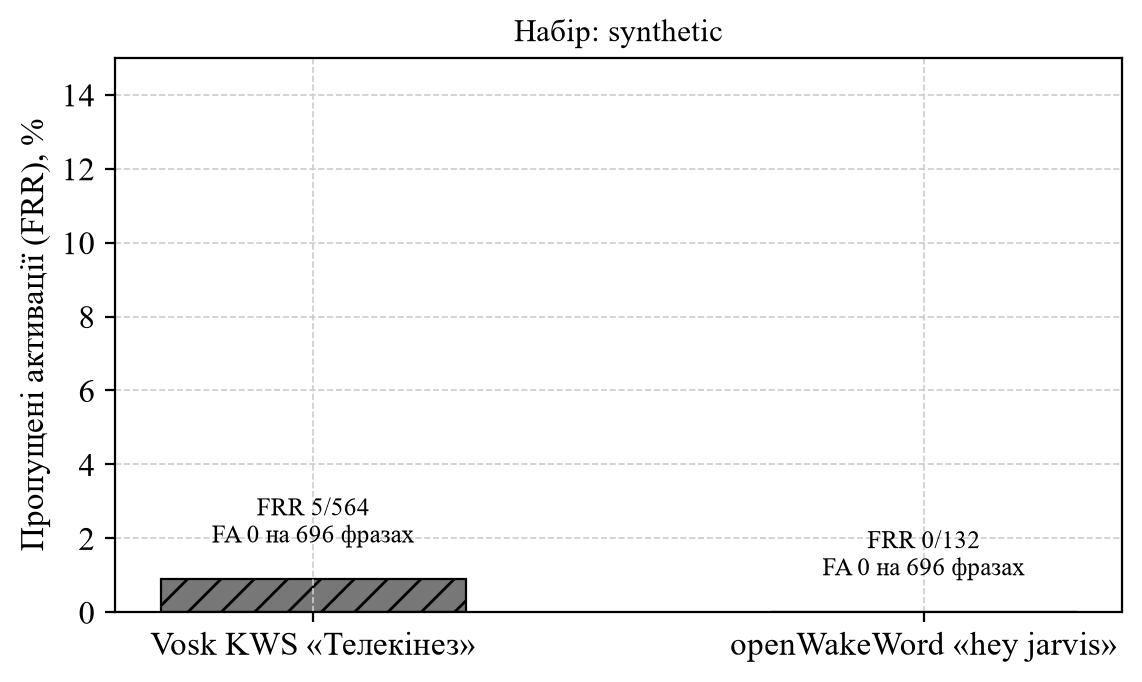

The file beside this chart, header and first rows:
detector, label, file, positive, hits, speaker, text, audio_s
vosk_kws, synthetic, voice_synth/wake/vosk_kws_piper-lada-1_0…, True, 1, piper-lada-1, Телекінез. увімкни світло на кухні, 5.28
vosk_kws, synthetic, voice_synth/wake/vosk_kws_piper-lada-1_0…, True, 1, piper-lada-1, Телекінез, 2.17
vosk_kws, synthetic, voice_synth/wake/vosk_kws_piper-lada-1_0…, True, 1, piper-lada-1, Телекінез. увімкни світло у вітальні, 5.73
vosk_kws, synthetic, voice_synth/wake/vosk_kws_piper-lada-1_0…, True, 1, piper-lada-1, Телекінез, 2.15
vosk_kws, synthetic, voice_synth/wake/vosk_kws_piper-lada-1_0…, True, 1, piper-lada-1, Телекінез. увімкни світло в коридорі, 7.04
vosk_kws, synthetic, voice_synth/wake/vosk_kws_piper-lada-1_0…, True, 1, piper-lada-1, Телекінез, 2.2
vosk_kws, synthetic, voice_synth/wake/vosk_kws_piper-lada-1_0…, True, 1, piper-lada-1, Телекінез. увімкни світло в дитячій, 5.52
vosk_kws, synthetic, voice_synth/wake/vosk_kws_piper-lada-1_0…, True, 1, piper-lada-1, Телекінез, 2.1
vosk_kws, synthetic, voice_synth/wake/vosk_kws_piper-lada-1_0…, True, 1, piper-lada-1, Телекінез. вимкни освітлення на подвір'ї, 5.84
vosk_kws, synthetic, voice_synth/wake/vosk_kws_piper-lada-1_0…, True, 1, piper-lada-1, Телекінез, 2.17
vosk_kws, synthetic, voice_synth/wake/vosk_kws_piper-lada-1_0…, True, 1, piper-lada-1, Телекінез. вимкни люстру у вітальні, 6.2
vosk_kws, synthetic, voice_synth/wake/vosk_kws_piper-lada-1_0…, True, 1, piper-lada-1, Телекінез, 2.18
vosk_kws, synthetic, voice_synth/wake/vosk_kws_piper-lada-1_0…, True, 1, piper-lada-1, Телекінез. вимкни нічник у дитячій, 5.34
vosk_kws, synthetic, voice_synth/wake/vosk_kws_piper-lada-1_0…, True, 1, piper-lada-1, Телекінез, 2.21
vosk_kws, synthetic, voice_synth/wake/vosk_kws_piper-lada-1_0…, True, 1, piper-lada-1, Телекінез. закрий штори у спальні, 5.37
vosk_kws, synthetic, voice_synth/wake/vosk_kws_piper-lada-1_0…, True, 0, piper-lada-1, Телекінез, 2.18
vosk_kws, synthetic, voice_synth/wake/vosk_kws_piper-lada-1_0…, True, 1, piper-lada-1, Телекінез. вимкни телевізор, 5.05
vosk_kws, synthetic, voice_synth/wake/vosk_kws_piper-lada-1_0…, True, 1, piper-lada-1, Телекінез, 2.21
vosk_kws, synthetic, voice_synth/wake/vosk_kws_piper-lada-1_0…, True, 1, piper-lada-1, Телекінез. вимкни кондиціонер, 5.07
vosk_kws, synthetic, voice_synth/wake/vosk_kws_piper-lada-1_0…, True, 1, piper-lada-1, Телекінез, 2.13
vosk_kws, synthetic, voice_synth/wake/vosk_kws_piper-lada-1_0…, True, 1, piper-lada-1, Телекінез. відправ пилосос на базу, 5.33
vosk_kws, synthetic, voice_synth/wake/vosk_kws_piper-lada-1_0…, True, 1, piper-lada-1, Телекінез, 2.11
vosk_kws, synthetic, voice_synth/wake/vosk_kws_piper-lada-1_0…, True, 1, piper-lada-1, Телекінез. вимкни зволожувач повітря, 5.56
vosk_kws, synthetic, voice_synth/wake/vosk_kws_piper-lada-1_0…, True, 1, piper-lada-1, Телекінез, 2.07
vosk_kws, synthetic, voice_synth/wake/vosk_kws_piper-lada-1_0…, True, 1, piper-lada-1, Телекінез. увімкни кавоварку, 4.93
vosk_kws, synthetic, voice_synth/wake/vosk_kws_piper-lada-1_0…, True, 1, piper-lada-1, Телекінез, 2.14
vosk_kws, synthetic, voice_synth/wake/vosk_kws_piper-lada-1_0…, True, 1, piper-lada-1, Телекінез. увімкни витяжку на кухні, 5.3
vosk_kws, synthetic, voice_synth/wake/vosk_kws_piper-lada-1_0…, True, 1, piper-lada-1, Телекінез, 2.24
vosk_kws, synthetic, voice_synth/wake/vosk_kws_piper-lada-1_0…, True, 1, piper-lada-1, Телекінез. вимкни бойлер, 4.91
vosk_kws, synthetic, voice_synth/wake/vosk_kws_piper-lada-1_0…, True, 1, piper-lada-1, Телекінез, 2.19
vosk_kws, synthetic, voice_synth/wake/vosk_kws_piper-lada-1_0…, True, 1, piper-lada-1, Телекінез. зачини двері, 4.78
vosk_kws, synthetic, voice_synth/wake/vosk_kws_piper-lada-1_0…, True, 1, piper-lada-1, Телекінез, 2.14
vosk_kws, synthetic, voice_synth/wake/vosk_kws_piper-lada-1_0…, True, 1, piper-lada-1, Телекінез. замкни замок, 4.68
vosk_kws, synthetic, voice_synth/wake/vosk_kws_piper-lada-1_0…, True, 1, piper-lada-1, Телекінез, 2.08
vosk_kws, synthetic, voice_synth/wake/vosk_kws_piper-lada-1_0…, True, 1, piper-lada-1, Телекінез. закрий ворота, 4.86
vosk_kws, synthetic, voice_synth/wake/vosk_kws_piper-lada-1_0…, True, 1, piper-lada-1, Телекінез, 2.18
vosk_kws, synthetic, voice_synth/wake/vosk_kws_piper-lada-1_0…, True, 1, piper-lada-1, Телекінез. вимкни зарядку, 4.8
vosk_kws, synthetic, voice_synth/wake/vosk_kws_piper-lada-1_0…, True, 1, piper-lada-1, Телекінез, 2.2
vosk_kws, synthetic, voice_synth/wake/vosk_kws_piper-lada-1_0…, True, 1, piper-lada-1, Телекінез. у спальні штори закрий, 5.27
vosk_kws, synthetic, voice_synth/wake/vosk_kws_piper-lada-1_0…, True, 1, piper-lada-1, Телекінез, 2.35
vosk_kws, synthetic, voice_synth/wake/vosk_kws_piper-lada-1_0…, True, 1, piper-lada-1, Телекінез. увімкнути світло у передпокої, 5.76
vosk_kws, synthetic, voice_synth/wake/vosk_kws_piper-lada-1_0…, True, 1, piper-lada-1, Телекінез, 2.21
vosk_kws, synthetic, voice_synth/wake/vosk_kws_piper-lada-1_0…, True, 1, piper-lada-1, Телекінез. увімкни лампу на кухні, 5.18
vosk_kws, synthetic, voice_synth/wake/vosk_kws_piper-lada-1_0…, True, 1, piper-lada-1, Телекінез, 2.14
vosk_kws, synthetic, voice_synth/wake/vosk_kws_piper-lada-1_0…, True, 1, piper-lada-1, Телекінез. увімкни підсвітку у вітальні, 5.59
vosk_kws, synthetic, voice_synth/wake/vosk_kws_piper-lada-1_0…, True, 1, piper-lada-1, Телекінез, 2.1
vosk_kws, synthetic, voice_synth/wake/vosk_kws_piper-lada-1_0…, True, 1, piper-lada-1, Телекінез. штори спальня, 4.65
vosk_kws, synthetic, voice_synth/wake/vosk_kws_piper-lada-1_0…, True, 1, piper-lada-1, Телекінез, 2.19
vosk_kws, synthetic, voice_synth/wake/vosk_kws_piper-lada-1_0…, True, 1, piper-lada-1, Телекінез. світло коридор, 4.73
vosk_kws, synthetic, voice_synth/wake/vosk_kws_piper-lada-1_0…, True, 1, piper-lada-1, Телекінез, 2.18
vosk_kws, synthetic, voice_synth/wake/vosk_kws_piper-lada-1_0…, True, 1, piper-lada-1, Телекінез. телевізор, 4.6
vosk_kws, synthetic, voice_synth/wake/vosk_kws_piper-lada-1_0…, True, 1, piper-lada-1, Телекінез, 2.18
vosk_kws, synthetic, voice_synth/wake/vosk_kws_piper-lada-1_0…, True, 1, piper-lada-1, Телекінез. ворота гараж, 4.87
vosk_kws, synthetic, voice_synth/wake/vosk_kws_piper-lada-1_0…, True, 1, piper-lada-1, Телекінез, 2.25
vosk_kws, synthetic, voice_synth/wake/vosk_kws_piper-lada-1_0…, True, 1, piper-lada-1, Телекінез. увімкни все світло у вітальні, 6.0
vosk_kws, synthetic, voice_synth/wake/vosk_kws_piper-lada-1_0…, True, 1, piper-lada-1, Телекінез, 2.26
vosk_kws, synthetic, voice_synth/wake/vosk_kws_piper-lada-1_0…, True, 1, piper-lada-1, Телекінез. відкрий усі штори, 5.12
vosk_kws, synthetic, voice_synth/wake/vosk_kws_piper-lada-1_0…, True, 0, piper-lada-1, Телекінез, 2.13
vosk_kws, synthetic, voice_synth/wake/vosk_kws_piper-lada-1_0…, True, 1, piper-lada-1, Телекінез. вимкни все світло у спальні, 5.69
vosk_kws, synthetic, voice_synth/wake/vosk_kws_piper-lada-1_0…, True, 1, piper-lada-1, Телекінез, 2.19
... 2,028 more rows
